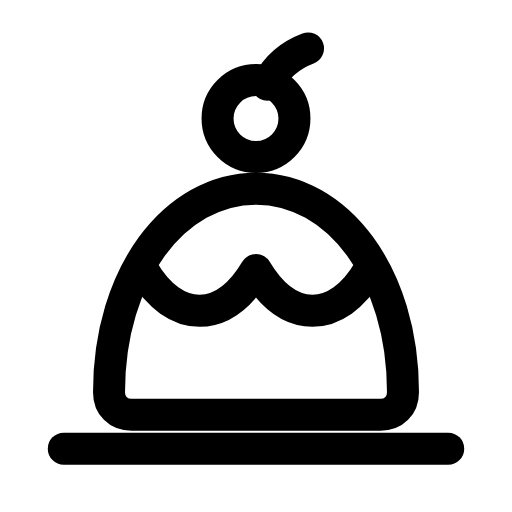
t = 0.00 s
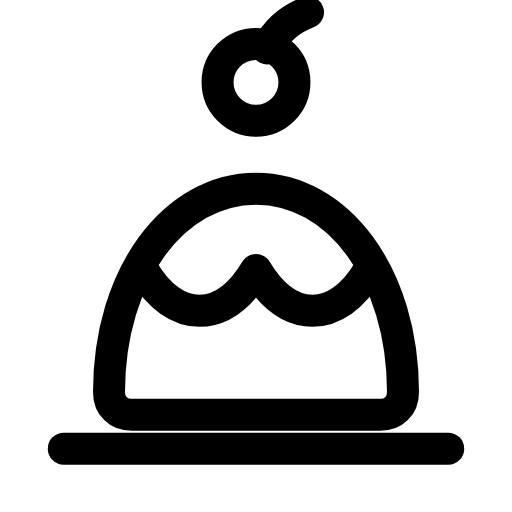
t = 0.26 s
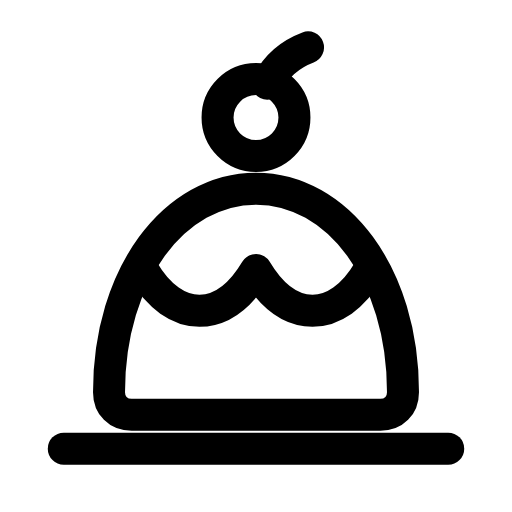
t = 0.59 s
t = 0.80 s: frame unchanged from t = 0.00 s, image omitted
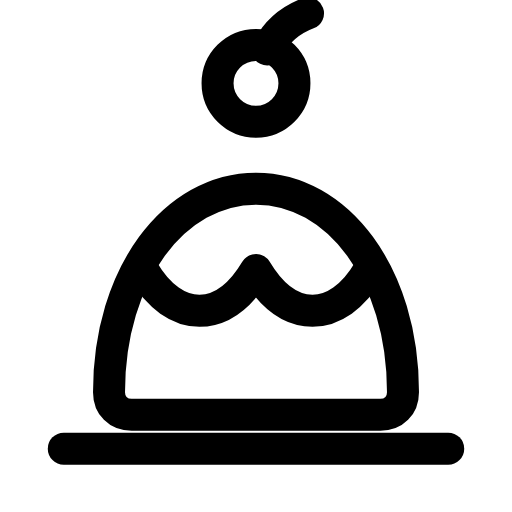
t = 1.09 s
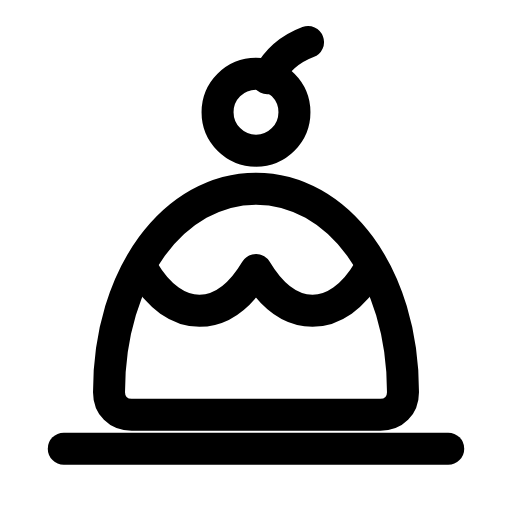
t = 1.38 s

The animated SVG that drew these frames (rendered in a browser with its animation timeline set to each time). Animation: 1 SMIL element (animateTransform=1); one cycle of 1.65 s, repeats indefinitely.

<svg xmlns="http://www.w3.org/2000/svg" width="24" height="24" viewBox="0 0 24 24" fill="none"><g transform="translate(-0.72 -0.698) scale(1.06)"><path stroke="currentColor" stroke-width="1.415" stroke-linecap="round" stroke-linejoin="round" fill="none" d="M5.5 18C5.5 12.8 8.4 9 12 9S18.5 12.8 18.5 18C18.5 18.6 18.1 19 17.5 19L6.5 19C5.9 19 5.5 18.6 5.5 18Z"></path><path stroke="currentColor" stroke-width="1.415" stroke-linecap="round" stroke-linejoin="round" fill="none" d="M7 12.6C7.7 13.8 8.6 14.4 9.5 14.4C10.6 14.4 11.4 13.6 12 12.6C12.6 13.6 13.4 14.4 14.5 14.4C15.4 14.4 16.3 13.8 17 12.6"></path><g><animateTransform attributeName="transform" type="translate" values="0 0;0 -1.6;0 -1.6;0 0;0 0;0 -1.6;0 -1.6;0 0;0 0" keyTimes="0;0.126;0.261;0.45;0.6;0.726;0.816;0.9;1" dur="1.65s" repeatCount="indefinite" calcMode="spline" keySplines="0.16 1 0.3 1;0.16 1 0.3 1;0.16 1 0.3 1;0.16 1 0.3 1;0.16 1 0.3 1;0.16 1 0.3 1;0.16 1 0.3 1;0.16 1 0.3 1"/><circle stroke="currentColor" stroke-width="1.415" stroke-linecap="round" stroke-linejoin="round" fill="none" cx="12" cy="5.9" r="1.7"></circle><path stroke="currentColor" stroke-width="1.415" stroke-linecap="round" stroke-linejoin="round" fill="none" d="M12.5 4.4C12.9 3.6 13.5 3.1 14.3 2.8"></path></g><line stroke="currentColor" stroke-width="1.415" stroke-linecap="round" stroke-linejoin="round" fill="none" x1="3.5" y1="20.5" x2="20.5" y2="20.5"></line></g></svg>
